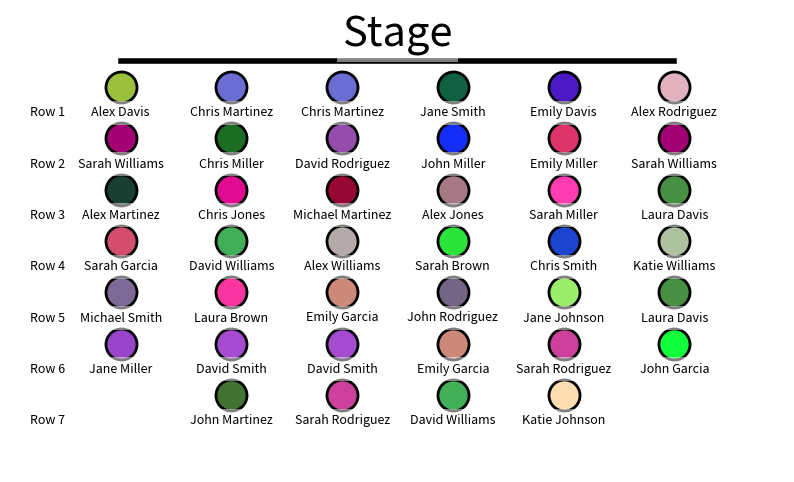

Python code for this plot:
#%% 
import random
import numpy as np

def generate_random_names(n):
    first_names = ["John", "Jane", "Alex", "Emily", "Chris", "Katie", "Michael", "Sarah", "David", "Laura"]
    last_names = ["Smith", "Johnson", "Williams", "Brown", "Jones", "Garcia", "Miller", "Davis", "Rodriguez", "Martinez"]
    
    random_names = []
    for _ in range(n):
        first_name = random.choice(first_names)
        last_name = random.choice(last_names)
        random_names.append(f"{first_name} {last_name}")
    
    return random_names

def string_to_color(s):
    random.seed(hash(s))
    return "#{:02x}{:02x}{:02x}".format(random.randint(0, 255), random.randint(0, 255), random.randint(0, 255))


# Example usage
n = 40
names = generate_random_names(n)
# Example usage
for name in names:
    print(f"{name}: {string_to_color(name)}")

n_cols = np.floor(n ** 0.5).astype(int)
n_rows = n // n_cols
if n % n_cols != 0:
    n_rows += 1

print(n_rows, n_cols)

positions = [(i, j) for i in range(n_rows) for j in range(n_cols)]
print(positions)

import matplotlib.pyplot as plt

# Plot stage
plt.figure(figsize=(10, 6))
plt.plot([0, n_cols-1], [n_rows, n_rows], 'k-', lw=4)  # Stage line
plt.text((n_cols-1)/2, n_rows + 0.5, 'Stage', ha='center', va='center', fontsize=30, bbox=dict(facecolor='white', alpha=0.5, edgecolor='none'))

# Plot names as datapoints
for idx, (i, j) in enumerate(positions):
    if idx < n // n_cols * n_cols:
        x = j
        y = n_rows - 1 - i
        plt.text(x, y, names[idx], ha='center', va='center', fontsize=9, bbox=dict(facecolor='white', alpha=0.5, edgecolor='none'))
        plt.scatter(x, y+.5, s=500, c=string_to_color(names[idx]), edgecolor='black', linewidth=2)

# Center last row
if n % n_cols != 0:
    last_row_start = (n_cols - (n % n_cols)) / 2
    for idx in range(n - (n % n_cols), n):
        x = last_row_start + (idx % n_cols)
        y = 0
        plt.text(x, y, names[idx], ha='center', va='center', fontsize=9, bbox=dict(facecolor='white', alpha=0.5, edgecolor='none'))
        plt.scatter(x, y+.5, s=500, c=string_to_color(names[idx]), edgecolor='black', linewidth=2)

# Add row numbers
for i in range(n_rows):
    plt.text(-0.5, n_rows - 1 - i, f"Row {i+1}", ha='right', va='center', fontsize=9, bbox=dict(facecolor='white', alpha=0.5, edgecolor='none'))


plt.xlim(-1, n_cols)
plt.ylim(-1, n_rows + 1)
plt.axis('off')
plt.show()
# %%
